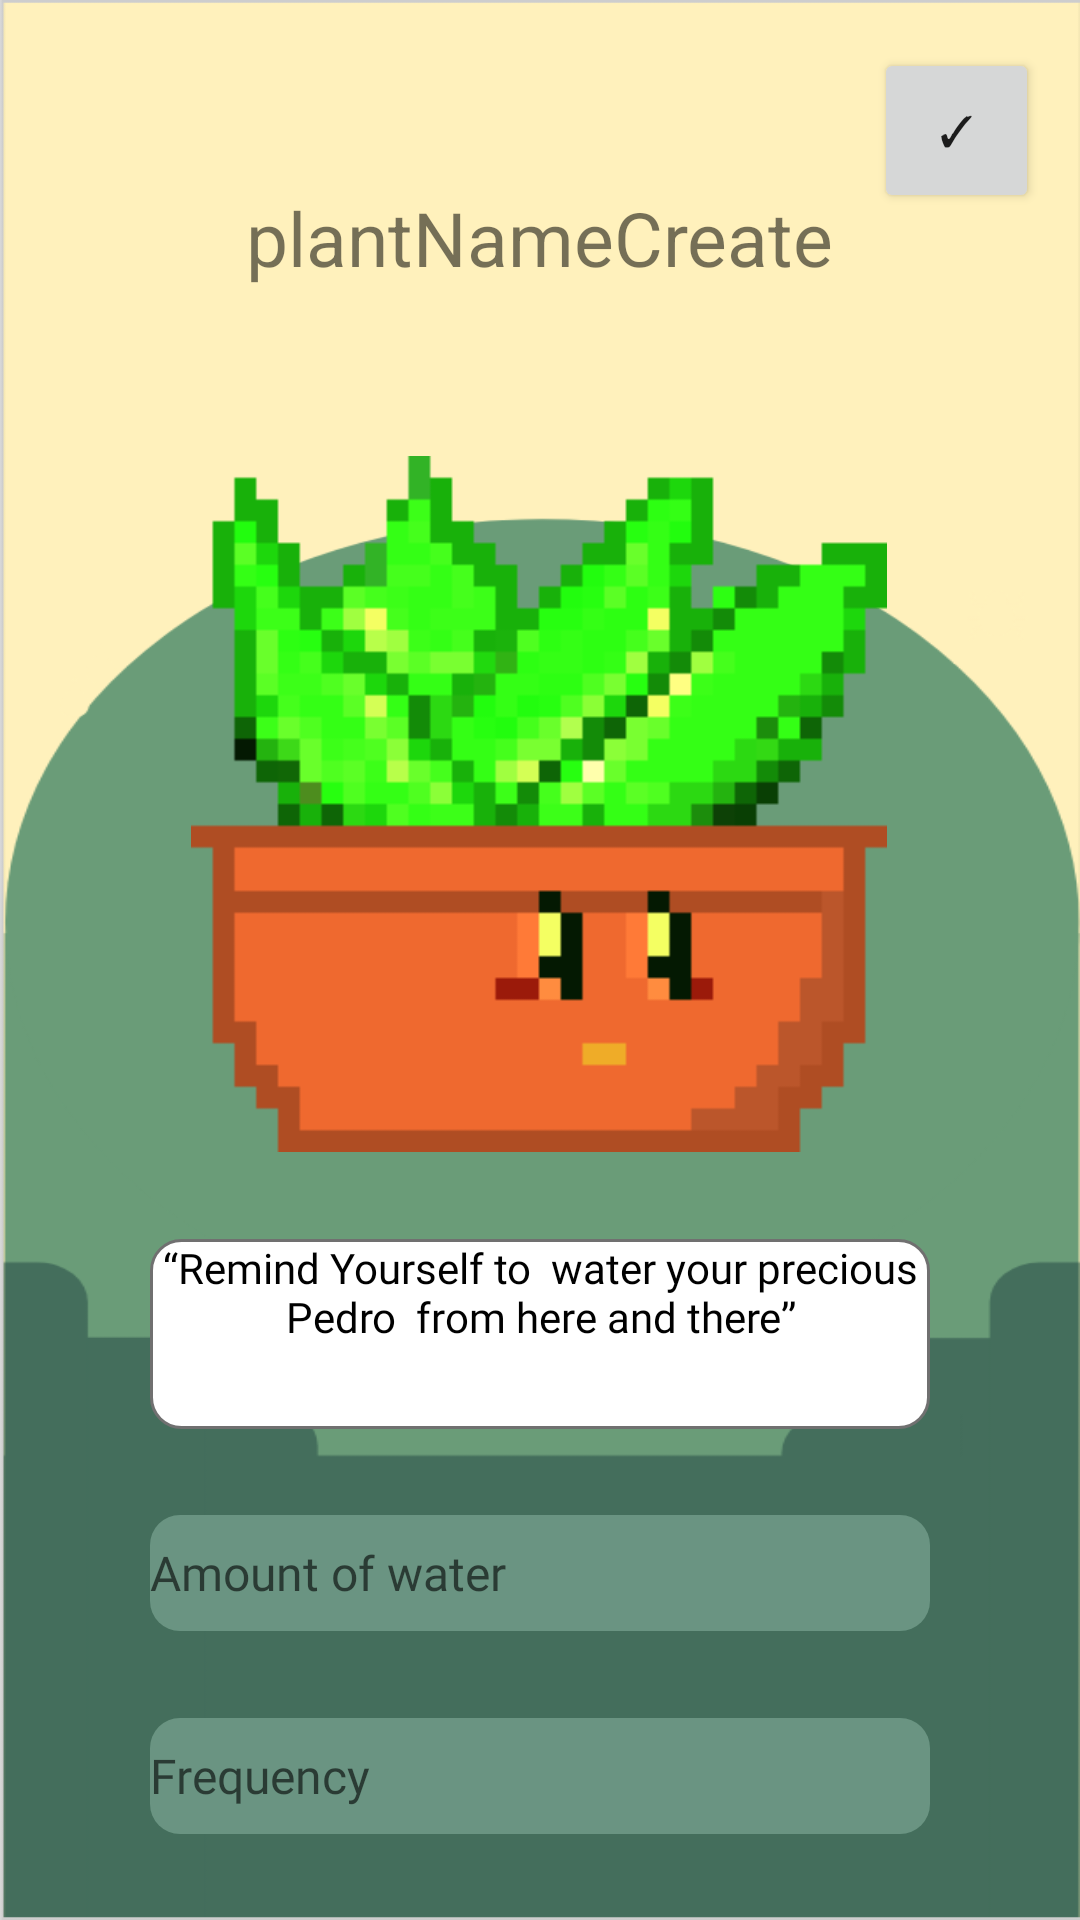

Here is an Android app screen rendered from its layout file. Give the layout XML and the strings, colors and styles it references.
<!-- AndroidManifest.xml: application theme Theme.HomeGarden -->
<!-- res/layout/activity_create_step_two.xml -->
<?xml version="1.0" encoding="utf-8"?>
<androidx.constraintlayout.widget.ConstraintLayout xmlns:android="http://schemas.android.com/apk/res/android"
    xmlns:app="http://schemas.android.com/apk/res-auto"
    xmlns:tools="http://schemas.android.com/tools"
    android:layout_width="match_parent"
    android:layout_height="match_parent"
    android:background="@drawable/plant_customization_page_two"
    tools:context=".CreateStepTwoActivity">

    <TextView
        android:id="@+id/plantNameCreateTwo"
        android:layout_width="wrap_content"
        android:layout_height="wrap_content"
        android:text="@string/plantNameCreate"
        android:textSize="25sp"
        app:layout_constraintBottom_toTopOf="@+id/bottomNameGL"
        app:layout_constraintEnd_toEndOf="parent"
        app:layout_constraintHorizontal_bias="0.5"
        app:layout_constraintStart_toStartOf="parent" />

    <androidx.constraintlayout.widget.Guideline
        android:id="@+id/bottomNameGL"
        android:layout_width="wrap_content"
        android:layout_height="wrap_content"
        android:orientation="horizontal"
        app:layout_constraintGuide_percent="0.15" />

    <ImageView
        android:id="@+id/imageView"
        android:layout_width="232dp"
        android:layout_height="232dp"
        android:contentDescription="@string/imageDescription"
        app:layout_constraintBottom_toTopOf="@+id/bottomImageGL"
        app:layout_constraintEnd_toEndOf="parent"
        app:layout_constraintHorizontal_bias="0.497"
        app:layout_constraintStart_toStartOf="parent"
        app:layout_constraintTop_toBottomOf="@+id/bottomNameGL"
        app:layout_constraintVertical_bias="1.0"
        app:srcCompat="@drawable/wavyplant" />

    <TextView
        android:id="@+id/textView2"
        android:layout_width="780px"
        android:layout_height="190px"
        android:background="@drawable/custom_corners"
        android:fontFamily="@font/brawler"
        android:shadowRadius="25"
        android:soundEffectsEnabled="false"
        android:text="“Remind Yourself to  water your precious Pedro  from here and there”"
        android:textAlignment="center"
        android:textColor="#000000"
        app:layout_constraintBottom_toTopOf="@+id/editTextWaterAmount"
        app:layout_constraintEnd_toEndOf="parent"

        app:layout_constraintHorizontal_bias="0.5"
        app:layout_constraintStart_toStartOf="parent"
        app:layout_constraintTop_toBottomOf="@+id/imageView"
        app:layout_constraintVertical_bias="0.743" />

    <androidx.constraintlayout.widget.Guideline
        android:id="@+id/bottomImageGL"
        android:layout_width="wrap_content"
        android:layout_height="wrap_content"
        android:orientation="horizontal"
        app:layout_constraintGuide_percent="0.6" />


    <EditText
        android:id="@+id/editTextWaterAmount"
        android:layout_width="780px"
        android:layout_height="116px"
        android:background="@drawable/custom_input"
        android:ems="10"
        android:fontFamily="@font/montserrat"
        android:hint="Amount of water"
        android:inputType="number"
        android:textColor="#61040303"
        android:textSize="16sp"
        app:layout_constraintBottom_toTopOf="@+id/editTextWateringFrequency"
        app:layout_constraintEnd_toEndOf="parent"
        app:layout_constraintHorizontal_bias="0.5"
        app:layout_constraintStart_toStartOf="parent"
        app:layout_constraintTop_toBottomOf="@+id/textView2" />

    <EditText
        android:id="@+id/editTextWateringFrequency"
        android:layout_width="780px"
        android:layout_height="116px"
        android:background="@drawable/custom_input"
        android:ems="10"
        android:fontFamily="@font/montserrat"
        android:hint="@string/frequency"
        android:inputType="number"
        android:textColor="#61000000"
        android:textSize="16sp"
        app:layout_constraintBottom_toBottomOf="parent"
        app:layout_constraintEnd_toEndOf="parent"
        app:layout_constraintHorizontal_bias="0.5"
        app:layout_constraintStart_toStartOf="parent"
        app:layout_constraintTop_toBottomOf="@+id/editTextWaterAmount" />

    <Button
        android:id="@+id/finishPlant"
        android:layout_width="55dp"
        android:layout_height="55dp"
        android:layout_marginTop="16dp"
        android:shadowColor="#000000"
        android:shadowDx="0"
        android:shadowDy="7"
        android:text="@string/checkMark"
        app:layout_constraintBottom_toTopOf="@+id/bottomNameGL"
        app:layout_constraintEnd_toEndOf="parent"
        app:layout_constraintHorizontal_bias="0.955"
        app:layout_constraintStart_toStartOf="parent"
        app:layout_constraintTop_toTopOf="parent"
        app:layout_constraintVertical_bias="0.0" />

</androidx.constraintlayout.widget.ConstraintLayout>
<!-- resources referenced by this layout -->
<resources>
  <!-- drawable custom_corners (drawable) -->
  <?xml version="1.0" encoding="utf-8"?>
      <shape
          xmlns:android="http://schemas.android.com/apk/res/android"
          android:shape="rectangle">
  
          <corners android:radius="10dp" />
  
          
          <stroke android:width="1dp" android:color="#707070" />
  
          
          <solid android:color="#ffff" />
  
      </shape>
  <!-- drawable custom_input (drawable) -->
  <?xml version="1.0" encoding="utf-8"?>
  <shape
      xmlns:android="http://schemas.android.com/apk/res/android"
      android:shape="rectangle">
  
      <corners android:radius="10dp" />
  
  
  
      
      <solid android:color="#6A9482" />
  
  </shape>
  <!-- drawable plant_customization_page_two: png bitmap (drawable-v24, 39501 bytes) -->
  <!-- drawable wavyplant: gif bitmap (drawable, 16057 bytes) -->
  <string name="checkMark">✓</string>
  <string name="frequency">Frequency</string>
  <string name="imageDescription">Image of the plant in CreateActivity</string>
  <string name="plantNameCreate">plantNameCreate</string>
  <style name="Theme.HomeGarden" parent="Theme.MaterialComponents.DayNight.DarkActionBar">
          
          <item name="colorPrimary">@color/Primary</item>
          <item name="colorPrimaryVariant">@color/Primary</item>
          <item name="colorOnPrimary">@color/mainBackGround</item>
  
          
          <item name="colorSecondary">@color/teal_200</item>
          <item name="colorSecondaryVariant">@color/teal_700</item>
          <item name="colorOnSecondary">@color/black</item>
          
          <item name="android:statusBarColor" tools:targetApi="l">?attr/colorPrimaryVariant</item>
          
      </style>
  <color name="Primary">#6a9c77</color>
  <color name="mainBackGround">#FEF1BC</color>
  <color name="teal_200">#FF03DAC5</color>
  <color name="teal_700">#FF018786</color>
  <color name="black">#FF000000</color>
</resources>
